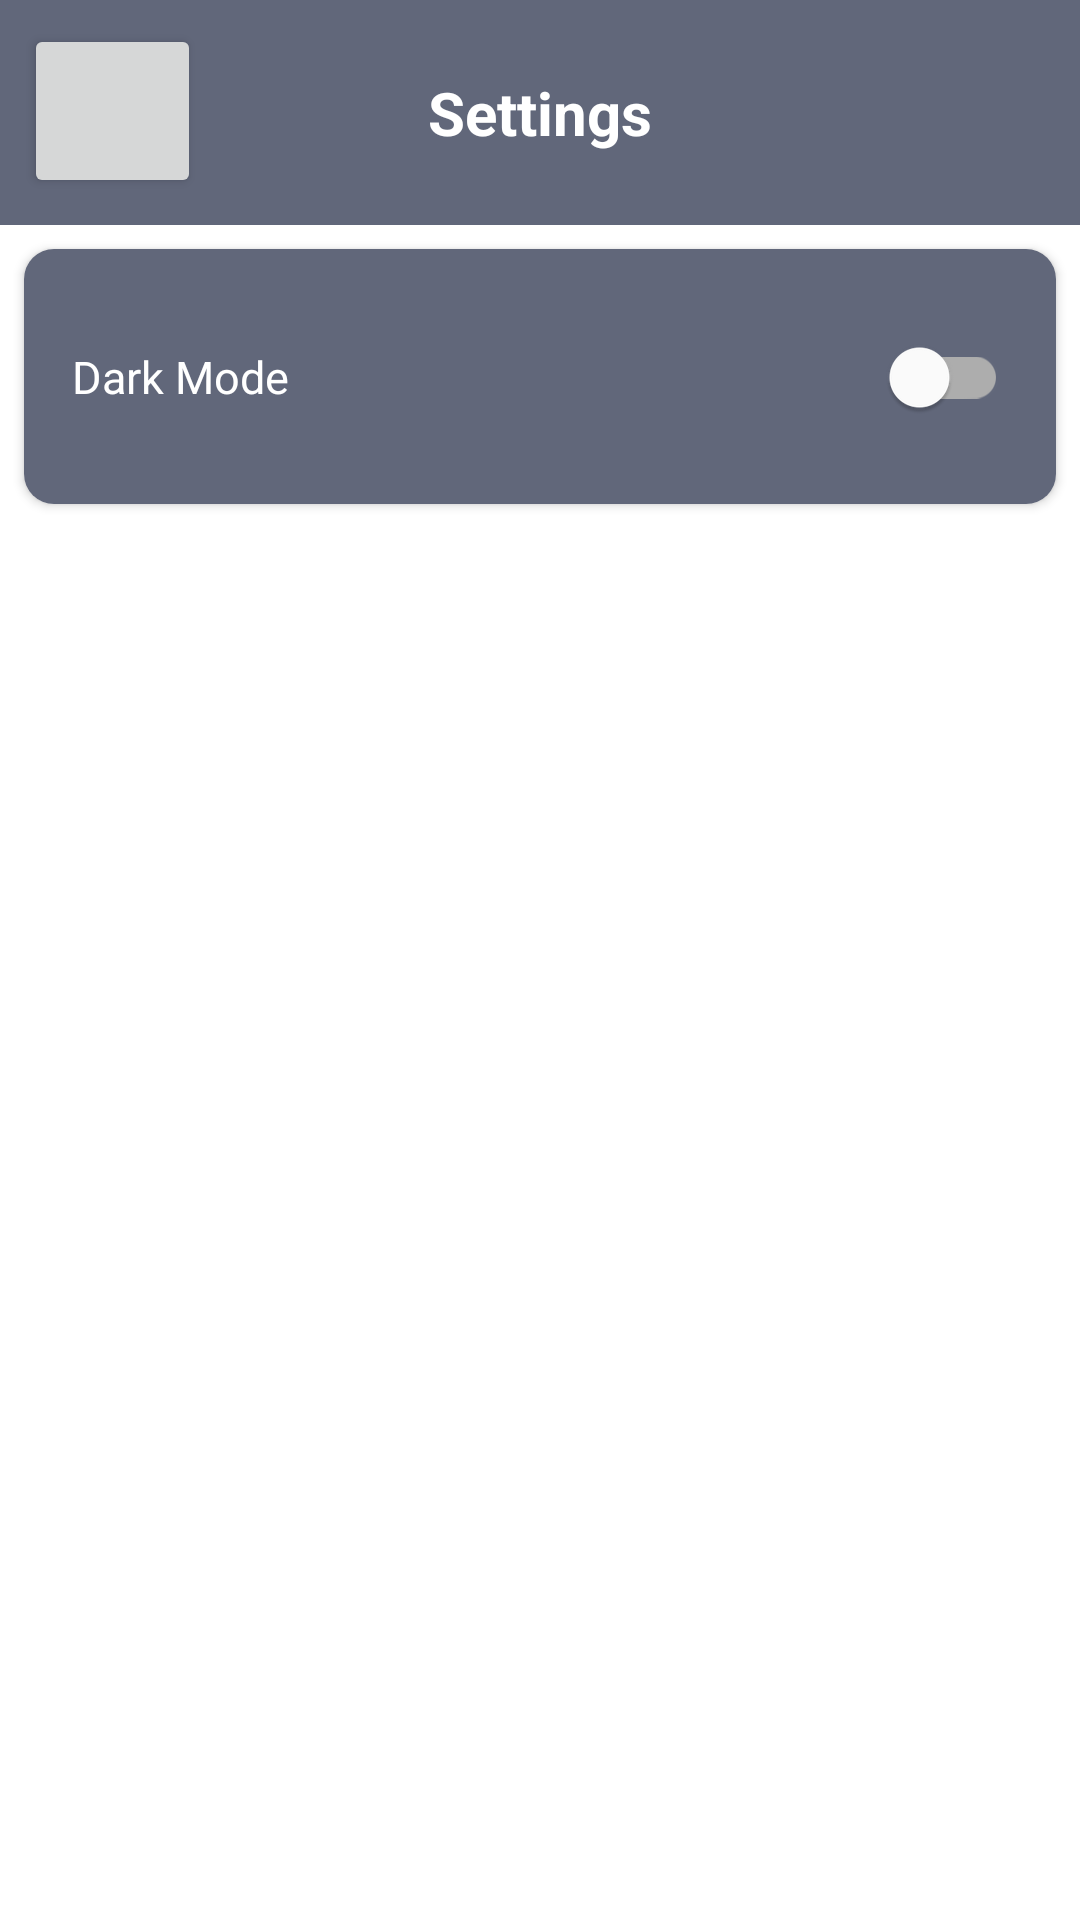

Write the Android layout XML for this screen, with the resource values it uses.
<!-- AndroidManifest.xml: application theme Theme.MyGithubApp -->
<!-- res/layout/activity_setting.xml -->
<?xml version="1.0" encoding="utf-8"?>
<ScrollView xmlns:android="http://schemas.android.com/apk/res/android"
    xmlns:app="http://schemas.android.com/apk/res-auto"
    xmlns:tools="http://schemas.android.com/tools"
    android:layout_width="match_parent"
    android:layout_height="match_parent"
    tools:context=".ui.SettingActivity">


    <androidx.constraintlayout.widget.ConstraintLayout
        android:layout_width="match_parent"
        android:layout_height="wrap_content">

        <androidx.constraintlayout.widget.ConstraintLayout
            style="@style/boxStyle"
            android:id="@+id/constraintLayout"
            android:layout_width="match_parent"
            android:layout_height="match_parent">

            <TextView
                android:id="@+id/textView8"
                style="@style/TitleStyle"
                android:layout_width="wrap_content"
                android:layout_height="wrap_content"
                android:layout_marginTop="24dp"
                android:layout_marginBottom="24dp"
                android:text="@string/setting"
                app:layout_constraintBottom_toBottomOf="parent"
                app:layout_constraintEnd_toEndOf="parent"
                app:layout_constraintStart_toStartOf="parent"
                app:layout_constraintTop_toTopOf="parent" />

            <Button
                android:id="@+id/button_back"
                style="@style/CustomIcon"
                android:layout_width="59dp"
                android:layout_height="58dp"
                android:layout_marginStart="8dp"
                android:layout_marginTop="8dp"
                android:drawableLeft="@drawable/baseline_arrow_back_24"
                app:layout_constraintStart_toStartOf="parent"
                app:layout_constraintTop_toTopOf="parent" />
        </androidx.constraintlayout.widget.ConstraintLayout>

        <androidx.cardview.widget.CardView
            app:cardCornerRadius="10dp"
            android:layout_width="match_parent"
            android:layout_height="85dp"
            android:layout_marginStart="8dp"
            android:layout_marginTop="8dp"
            android:layout_marginEnd="8dp"
            android:layout_marginBottom="8dp"
            app:layout_constraintBottom_toBottomOf="parent"
            app:layout_constraintEnd_toEndOf="parent"
            app:layout_constraintStart_toStartOf="parent"
            app:layout_constraintTop_toBottomOf="@+id/constraintLayout" >

            <androidx.constraintlayout.widget.ConstraintLayout
                style="@style/boxStyle"
                android:layout_width="match_parent"
                android:layout_height="match_parent">

                <TextView
                    style="@style/SubTitleStyle"
                    android:id="@+id/textView9"
                    android:layout_width="wrap_content"
                    android:layout_height="wrap_content"
                    android:layout_marginStart="16dp"
                    android:text="@string/dark_mode"
                    app:layout_constraintBottom_toBottomOf="parent"
                    app:layout_constraintStart_toStartOf="parent"
                    app:layout_constraintTop_toTopOf="parent" />

                <com.google.android.material.switchmaterial.SwitchMaterial
                    android:id="@+id/switch1"
                    android:layout_width="wrap_content"
                    android:layout_height="wrap_content"
                    android:layout_marginEnd="16dp"
                    app:layout_constraintBottom_toBottomOf="@+id/textView9"
                    app:layout_constraintEnd_toEndOf="parent"
                    app:layout_constraintTop_toTopOf="@+id/textView9" />
            </androidx.constraintlayout.widget.ConstraintLayout>
        </androidx.cardview.widget.CardView>


    </androidx.constraintlayout.widget.ConstraintLayout>

</ScrollView>
<!-- resources referenced by this layout -->
<resources>
  <string name="dark_mode">Dark Mode</string>
  <string name="setting">Settings</string>
  <style name="CustomIcon" parent="Widget.AppCompat.Button">
          <item name="android:drawableTint">@color/white</item>
      </style>
  <style name="SubTitleStyle">
          <item name="android:textSize">15sp</item>
          <item name="android:textStyle">normal</item>
          <item name="android:textColor">@color/white</item>
      </style>
  <style name="TitleStyle">
          <item name="android:textSize">20sp</item>
          <item name="android:textStyle">bold</item>
          <item name="android:textColor">@color/white</item>
      </style>
  <style name="boxStyle">
          <item name="android:background">@color/grey</item>
      </style>
  <style name="Theme.MyGithubApp" parent="Theme.MaterialComponents.DayNight.NoActionBar">
          
          <item name="colorPrimary">@color/dark_grey</item>
          <item name="colorPrimaryVariant">@color/grey</item>
          <item name="colorOnPrimary">@color/light_grey</item>
          
          <item name="colorSecondary">@color/dark_grey</item>
          <item name="colorSecondaryVariant">@color/teal_700</item>
          <item name="colorOnSecondary">@color/white</item>
          
          <item name="android:statusBarColor">?attr/colorPrimaryVariant</item>
          
  
          
          <item name="colorOnSurfaceVariant">@color/white</item>
      </style>
  <color name="white">#FFFFFFFF</color>
  <color name="grey">#61677A</color>
  <color name="dark_grey">#272829</color>
  <color name="light_grey">#D8D9DA</color>
  <color name="teal_700">#FF018786</color>
</resources>
